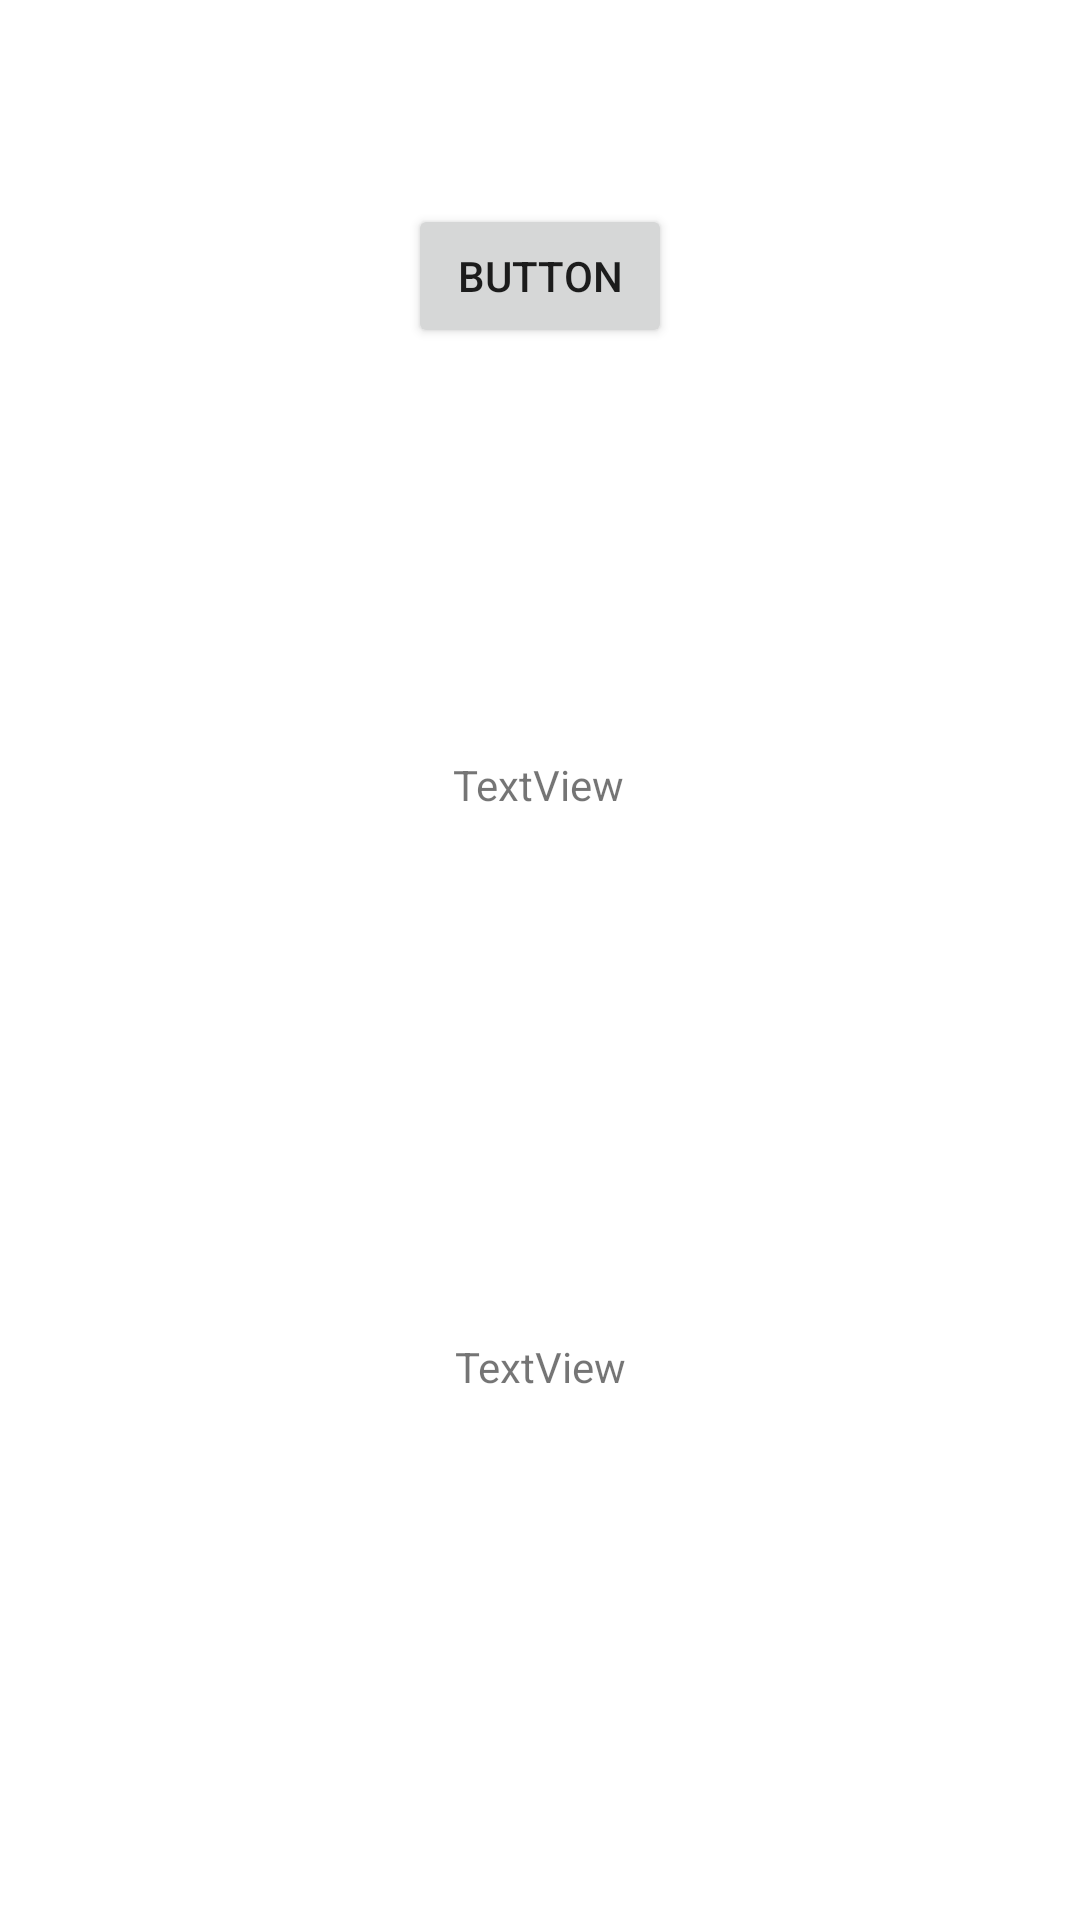

Here is an Android app screen rendered from its layout file. Give the layout XML and the strings, colors and styles it references.
<!-- AndroidManifest.xml: application theme Theme.HFinder -->
<!-- res/layout/activity_house_listing.xml -->
<?xml version="1.0" encoding="utf-8"?>
<androidx.constraintlayout.widget.ConstraintLayout xmlns:android="http://schemas.android.com/apk/res/android"
    xmlns:app="http://schemas.android.com/apk/res-auto"
    xmlns:tools="http://schemas.android.com/tools"
    android:layout_width="match_parent"
    android:layout_height="match_parent"
    tools:context=".HouseListing"
    >


        <ImageView
            android:id="@+id/imageView"
            android:layout_width="wrap_content"
            android:layout_height="wrap_content"
            android:layout_marginTop="68dp"
            app:layout_constraintEnd_toEndOf="parent"
            app:layout_constraintHorizontal_bias="0.498"
            app:layout_constraintStart_toStartOf="parent"
            app:layout_constraintTop_toBottomOf="@+id/next"
            tools:srcCompat="@tools:sample/avatars" />

        <TextView
            android:id="@+id/location"
            android:layout_width="wrap_content"
            android:layout_height="wrap_content"
            android:layout_marginTop="68dp"
            android:text="TextView"
            app:layout_constraintEnd_toEndOf="parent"
            app:layout_constraintHorizontal_bias="0.498"
            app:layout_constraintStart_toStartOf="parent"
            app:layout_constraintTop_toBottomOf="@+id/imageView" />

        <TextView
            android:id="@+id/price"
            android:layout_width="wrap_content"
            android:layout_height="wrap_content"
            android:text="TextView"
            app:layout_constraintBottom_toBottomOf="parent"
            app:layout_constraintEnd_toEndOf="parent"
            app:layout_constraintStart_toStartOf="parent"
            app:layout_constraintTop_toBottomOf="@+id/location" />

        <Button
            android:id="@+id/next"
            android:layout_width="wrap_content"
            android:layout_height="wrap_content"
            android:layout_marginTop="68dp"
            android:text="Button"
            app:layout_constraintEnd_toEndOf="parent"
            app:layout_constraintStart_toStartOf="parent"
            app:layout_constraintTop_toTopOf="parent" />

</androidx.constraintlayout.widget.ConstraintLayout>
<!-- resources referenced by this layout -->
<resources>
  <style name="Theme.HFinder" parent="Theme.MaterialComponents.DayNight.DarkActionBar">
          
          <item name="colorPrimary">@color/purple_500</item>
          <item name="colorPrimaryVariant">@color/purple_700</item>
          <item name="colorOnPrimary">@color/white</item>
          
          <item name="colorSecondary">@color/teal_200</item>
          <item name="colorSecondaryVariant">@color/teal_700</item>
          <item name="colorOnSecondary">@color/black</item>
          
          <item name="android:statusBarColor" tools:targetApi="l">?attr/colorPrimaryVariant</item>
          
      </style>
  <color name="purple_500">#FF6200EE</color>
  <color name="purple_700">#FF3700B3</color>
  <color name="white">#FFFFFFFF</color>
  <color name="teal_200">#FF03DAC5</color>
  <color name="teal_700">#FF018786</color>
  <color name="black">#FF000000</color>
</resources>
